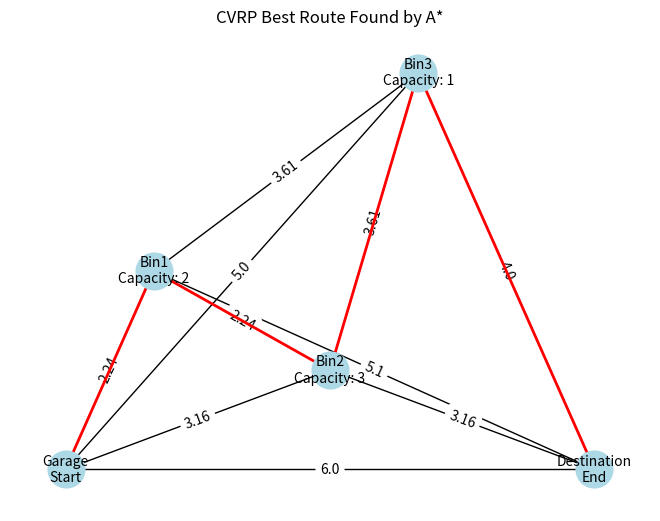

This figure's Python source:
import numpy as np
import networkx as nx
import matplotlib.pyplot as plt
import time


# Define the graph
G = nx.Graph()

nodes = {
    'Garage': (0, 0),  # Starting point
    'Bin1': (1, 2),
    'Bin2': (3, 1),
    'Bin3': (4, 4),
    'Destination': (6, 0)  # Final destination
}

bin_capacities = {
    'Bin1': 2,
    'Bin2': 3,
    'Bin3': 1
}

vehicle_capacity = 10

distances = {
    ('Garage', 'Bin1'): 2.24,
    ('Garage', 'Bin2'): 3.16,
    ('Garage', 'Bin3'): 5.0,
    ('Garage', 'Destination'): 6.0,
    ('Bin1', 'Bin2'): 2.24,
    ('Bin1', 'Bin3'): 3.61,
    ('Bin1', 'Destination'): 5.10,
    ('Bin2', 'Bin3'): 3.61,
    ('Bin2', 'Destination'): 3.16,
    ('Bin3', 'Destination'): 4.0
}

for edge, distance in distances.items():
    G.add_edge(edge[0], edge[1], weight=distance)

def heuristic(node1, node2):
    x1, y1 = nodes[node1]
    x2, y2 = nodes[node2]
    return np.sqrt((x1 - x2)**2 + (y1 - y2)**2)

def evalCVRP_Astar():
    best_route = None
    best_distance = float('inf')

    node_names = list(nodes.keys())[1:-1]  # Exclude 'Garage' and 'Destination'
    n = len(node_names)

    for perm in permutations(node_names):
        current_route = ['Garage'] + list(perm) + ['Destination']
        current_distance = 0
        current_load = 0
        valid_route = True

        for i in range(len(current_route) - 1):
            if current_route[i] in bin_capacities:
                current_load += bin_capacities[current_route[i]]
            if current_load > vehicle_capacity:
                valid_route = False
                break
            try:
                path_length = nx.astar_path_length(G, current_route[i], current_route[i+1], heuristic=heuristic)
            except nx.NetworkXNoPath:
                valid_route = False
                break
            current_distance += path_length
        
        if valid_route and current_distance < best_distance:
            best_route = current_route
            best_distance = current_distance
    
    return best_route, best_distance

from itertools import permutations

if __name__ == "__main__":
    start_time = time.time()
    best_route, best_distance = evalCVRP_Astar()
    end_time = time.time()
    execution_time = end_time - start_time

    print("Execution time:", execution_time, "seconds")
    
    print("Best route: ", best_route)
    print("Best distance: ", best_distance)

    # Draw the best route
    pos = nodes
    nx.draw(G, pos, with_labels=False, node_size=700, node_color='lightblue', font_size=12, font_weight='bold')
    
    # Draw edges and node labels
    edge_labels = nx.get_edge_attributes(G, 'weight')
    nx.draw_networkx_edge_labels(G, pos, edge_labels=edge_labels)
    bin_labels = {node: f'{node}\nCapacity: {cap}' for node, cap in bin_capacities.items()}
    bin_labels['Garage'] = 'Garage\nStart'
    bin_labels['Destination'] = 'Destination\nEnd'
    nx.draw_networkx_labels(G, pos, labels=bin_labels, font_size=10)
    
    # Highlight the best route
    best_route_edges = [(best_route[i], best_route[i+1]) for i in range(len(best_route) - 1)]
    nx.draw_networkx_edges(G, pos, edgelist=best_route_edges, edge_color='r', width=2)
    
    plt.title('CVRP Best Route Found by A*')
    plt.show()
